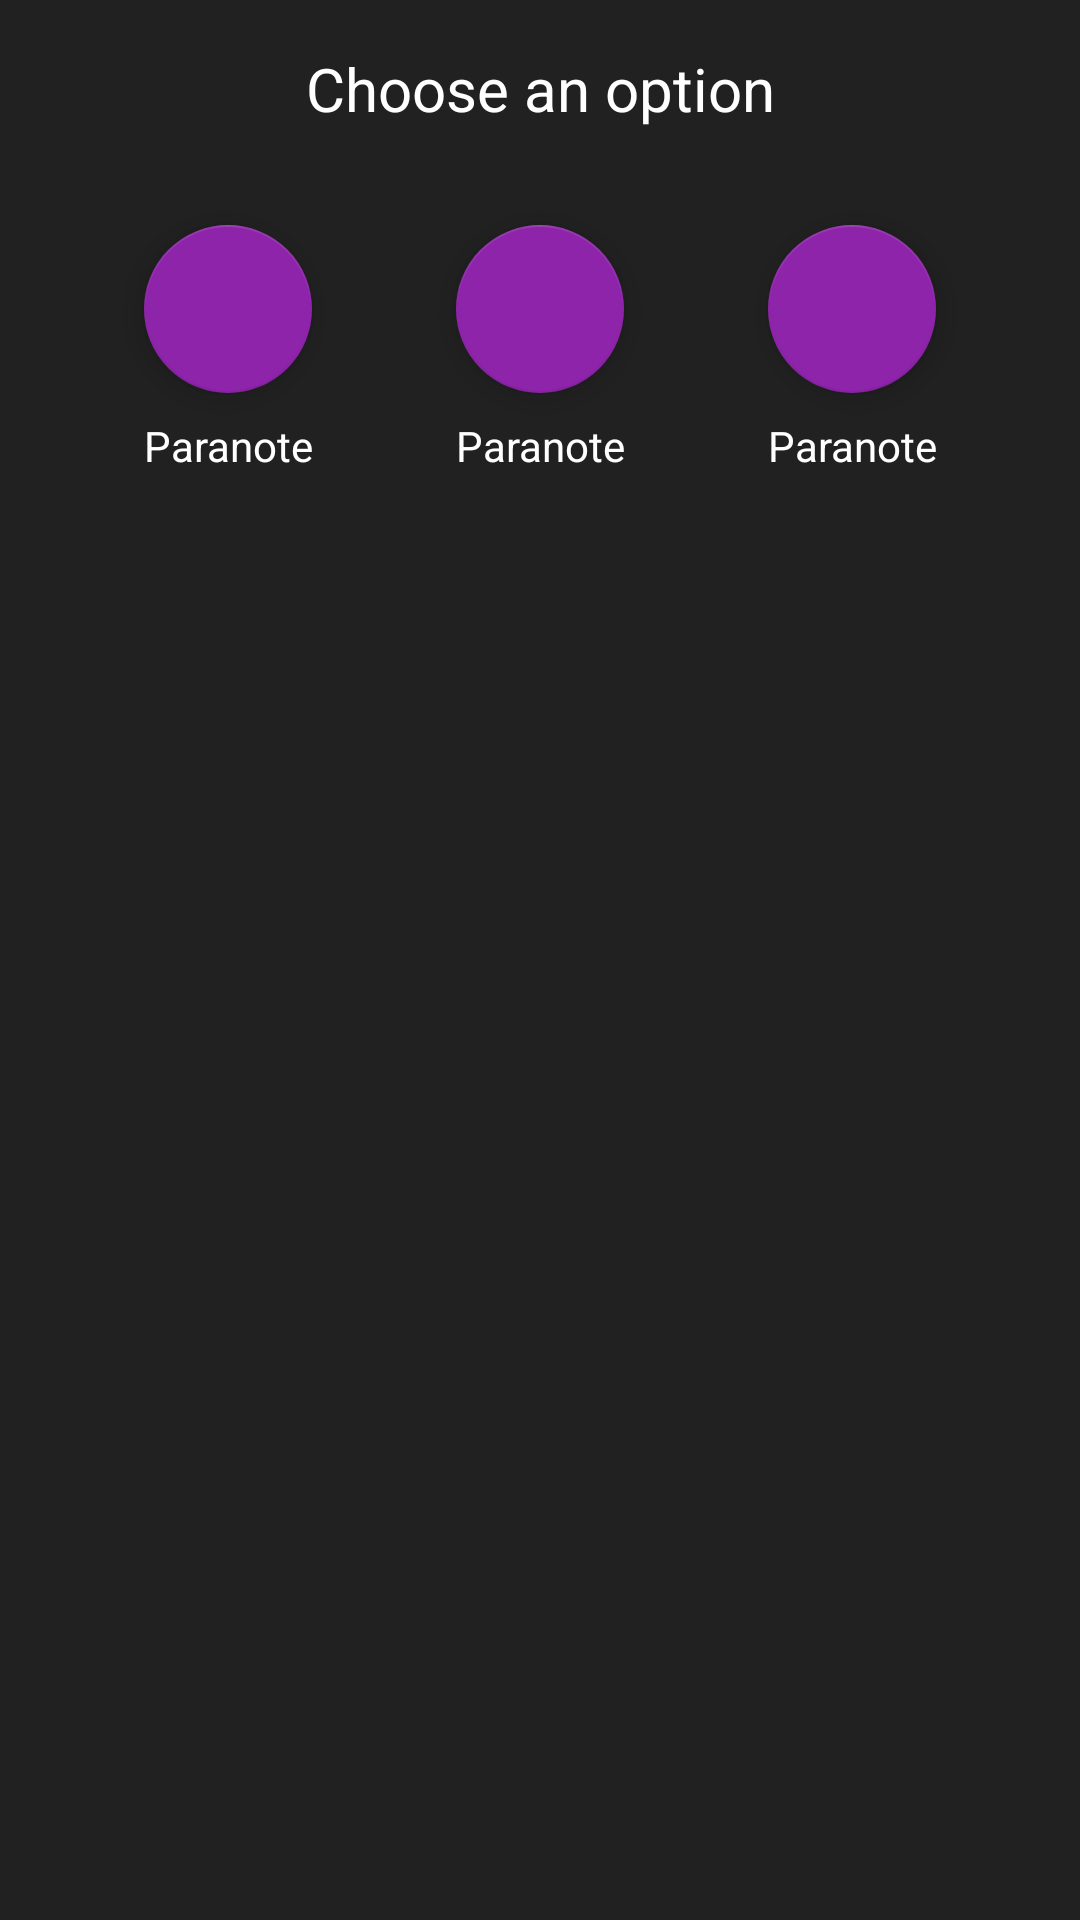

Produce the Android XML layout that renders to this screen, including the resource entries it uses.
<!-- AndroidManifest.xml: application theme DarkTheme -->
<!-- res/layout/bottom_sheet_options.xml -->
<?xml version="1.0" encoding="utf-8"?>
<androidx.constraintlayout.widget.ConstraintLayout
    xmlns:android="http://schemas.android.com/apk/res/android"
    xmlns:app="http://schemas.android.com/apk/res-auto"
    android:id="@+id/bottom_sheet_options"
    android:layout_width="match_parent"
    android:layout_height="wrap_content"
    android:padding="@dimen/layout_margin_max"
    android:background="?attr/backgroundColor">

    <com.google.android.material.textview.MaterialTextView
        android:id="@+id/text_view_option_0"
        android:layout_width="match_parent"
        android:layout_height="wrap_content"
        android:text="@string/text_view_options"
        android:textAlignment="center"
        android:textColor="?attr/backgroundViewColor"
        android:textSize="@dimen/text_title_max"
        app:layout_constraintEnd_toEndOf="parent"
        app:layout_constraintStart_toStartOf="parent"
        app:layout_constraintTop_toTopOf="parent" />

    <com.google.android.material.floatingactionbutton.FloatingActionButton
        android:id="@+id/floating_button_option_1"
        android:layout_width="wrap_content"
        android:layout_height="wrap_content"
        android:layout_margin="@dimen/layout_margin_big"
        android:elevation="@dimen/elevation_fab_button"
        android:contentDescription="@string/app_name"
        app:srcCompat="@drawable/ic_drawable_add"
        app:layout_constraintStart_toStartOf="parent"
        app:layout_constraintTop_toBottomOf="@+id/text_view_option_0" />

    <com.google.android.material.textview.MaterialTextView
        android:id="@+id/text_view_option_1"
        android:layout_width="wrap_content"
        android:layout_height="wrap_content"
        android:text="@string/app_name"
        android:textAlignment="center"
        android:textColor="?attr/backgroundViewColor"
        android:layout_margin="@dimen/layout_margin_min"
        app:layout_constraintEnd_toEndOf="@+id/floating_button_option_1"
        app:layout_constraintStart_toStartOf="@+id/floating_button_option_1"
        app:layout_constraintTop_toBottomOf="@+id/floating_button_option_1" />

    <com.google.android.material.floatingactionbutton.FloatingActionButton
        android:id="@+id/floating_button_option_2"
        android:layout_width="wrap_content"
        android:layout_height="wrap_content"
        android:layout_margin="@dimen/layout_margin_big"
        android:elevation="@dimen/elevation_fab_button"
        android:contentDescription="@string/app_name"
        app:srcCompat="@drawable/ic_drawable_add"
        app:layout_constraintEnd_toStartOf="@+id/floating_button_option_3"
        app:layout_constraintStart_toEndOf="@+id/floating_button_option_1"
        app:layout_constraintTop_toBottomOf="@+id/text_view_option_0" />

    <com.google.android.material.textview.MaterialTextView
        android:id="@+id/text_view_option_2"
        android:layout_width="wrap_content"
        android:layout_height="wrap_content"
        android:text="@string/app_name"
        android:textAlignment="center"
        android:textColor="?attr/backgroundViewColor"
        android:layout_margin="@dimen/layout_margin_min"
        app:layout_constraintEnd_toEndOf="@+id/floating_button_option_2"
        app:layout_constraintStart_toStartOf="@+id/floating_button_option_2"
        app:layout_constraintTop_toBottomOf="@+id/floating_button_option_2" />

    <com.google.android.material.floatingactionbutton.FloatingActionButton
        android:id="@+id/floating_button_option_3"
        android:layout_width="wrap_content"
        android:layout_height="wrap_content"
        android:layout_margin="@dimen/layout_margin_big"
        android:elevation="@dimen/elevation_fab_button"
        android:contentDescription="@string/app_name"
        app:srcCompat="@drawable/ic_drawable_add"
        app:layout_constraintEnd_toEndOf="parent"
        app:layout_constraintTop_toBottomOf="@+id/text_view_option_0" />

    <com.google.android.material.textview.MaterialTextView
        android:id="@+id/text_view_option_3"
        android:layout_width="wrap_content"
        android:layout_height="wrap_content"
        android:text="@string/app_name"
        android:textAlignment="center"
        android:textColor="?attr/backgroundViewColor"
        android:layout_margin="@dimen/layout_margin_min"
        app:layout_constraintEnd_toEndOf="@+id/floating_button_option_3"
        app:layout_constraintStart_toStartOf="@+id/floating_button_option_3"
        app:layout_constraintTop_toBottomOf="@+id/floating_button_option_3" />

    <com.google.android.material.floatingactionbutton.FloatingActionButton
        android:id="@+id/floating_button_option_4"
        android:layout_width="wrap_content"
        android:layout_height="wrap_content"
        android:layout_margin="@dimen/layout_margin_big"
        android:elevation="@dimen/elevation_fab_button"
        android:contentDescription="@string/app_name"
        app:srcCompat="@drawable/ic_drawable_add"
        app:layout_constraintEnd_toStartOf="@+id/floating_button_option_2"
        app:layout_constraintStart_toEndOf="@+id/floating_button_option_1"
        app:layout_constraintTop_toBottomOf="@+id/text_view_option_1" />

    <com.google.android.material.textview.MaterialTextView
        android:id="@+id/text_view_option_4"
        android:layout_width="wrap_content"
        android:layout_height="wrap_content"
        android:text="@string/app_name"
        android:textAlignment="center"
        android:textColor="?attr/backgroundViewColor"
        android:layout_marginTop="@dimen/layout_margin_min"
        android:layout_marginBottom="@dimen/layout_margin_big"
        app:layout_constraintBottom_toBottomOf="parent"
        app:layout_constraintEnd_toEndOf="@+id/floating_button_option_4"
        app:layout_constraintStart_toStartOf="@+id/floating_button_option_4"
        app:layout_constraintTop_toBottomOf="@+id/floating_button_option_4" />

    <com.google.android.material.floatingactionbutton.FloatingActionButton
        android:id="@+id/floating_button_option_5"
        android:layout_width="wrap_content"
        android:layout_height="wrap_content"
        android:layout_margin="@dimen/layout_margin_big"
        android:elevation="@dimen/elevation_fab_button"
        android:contentDescription="@string/app_name"
        app:srcCompat="@drawable/ic_drawable_add"
        app:layout_constraintEnd_toStartOf="@+id/floating_button_option_3"
        app:layout_constraintStart_toEndOf="@+id/floating_button_option_2"
        app:layout_constraintTop_toBottomOf="@+id/text_view_option_3" />

    <com.google.android.material.textview.MaterialTextView
        android:id="@+id/text_view_option_5"
        android:layout_width="wrap_content"
        android:layout_height="wrap_content"
        android:text="@string/app_name"
        android:textAlignment="center"
        android:textColor="?attr/backgroundViewColor"
        android:layout_marginTop="@dimen/layout_margin_min"
        android:layout_marginBottom="@dimen/layout_margin_big"
        app:layout_constraintBottom_toBottomOf="parent"
        app:layout_constraintEnd_toEndOf="@+id/floating_button_option_5"
        app:layout_constraintStart_toStartOf="@+id/floating_button_option_5"
        app:layout_constraintTop_toBottomOf="@+id/floating_button_option_5" />

</androidx.constraintlayout.widget.ConstraintLayout>
<!-- resources referenced by this layout -->
<resources>
  <dimen name="elevation_fab_button">6dp</dimen>
  <dimen name="layout_margin_big">32dp</dimen>
  <dimen name="layout_margin_max">16dp</dimen>
  <dimen name="layout_margin_min">8dp</dimen>
  <dimen name="text_title_max">20sp</dimen>
  <string name="app_name">Paranote</string>
  <string name="text_view_options">Choose an option</string>
  <style name="DarkTheme" parent="Theme.MaterialComponents.DayNight.DarkActionBar">
          <item name="colorPrimary">@color/colorDarkMode</item>
          <item name="colorPrimaryDark">@color/colorDarkMode</item>
          <item name="colorAccent">@color/colorAccent</item>
          <item name="backgroundColor">@color/colorDarkMode</item>
          <item name="foregroundColor">@color/colorDarkToolbar</item>
          <item name="backgroundViewColor">@color/colorDarkViews</item>
          <item name="foregroundViewColor">@color/colorLightMode</item>
          <item name="backgroundToolbarColor">@color/colorDarkToolbar</item>
          <item name="android:textColorHint">@color/colorDarkHint</item>
          <item name="windowActionBar">false</item>
          <item name="windowNoTitle">true</item>
          <item name="windowActionModeOverlay">true</item>
          <item name="android:windowLightStatusBar">false</item>
          <item name="actionModeStyle">@style/ActionModeTheme</item>
          <item name="floatingActionButtonStyle">@style/FloatingActionButtonTheme</item>
          <item name="android:windowAnimationStyle">@style/WindowAnimationTransition</item>
      </style>
  <color name="colorDarkMode">#212121</color>
  <color name="colorAccent">#8E24AA</color>
  <color name="colorDarkToolbar">#303030</color>
  <color name="colorDarkViews">#FFFFFF</color>
  <color name="colorLightMode">#FFFFFF</color>
  <color name="colorDarkHint">#E4E4E4</color>
  <style name="ActionModeTheme" parent="Widget.AppCompat.ActionMode">
          <item name="background">@color/colorAccent</item>
      </style>
  <style name="FloatingActionButtonTheme" parent="Widget.MaterialComponents.FloatingActionButton">
          <item name="materialThemeOverlay">@style/FloatingActionButtonThemeOverlay</item>
      </style>
  <style name="WindowAnimationTransition">
          <item name="android:windowEnterAnimation">@android:anim/fade_in</item>
          <item name="android:windowExitAnimation">@android:anim/fade_out</item>
      </style>
  <style name="FloatingActionButtonThemeOverlay" parent="">
          <item name="colorSecondary">@color/colorAccent</item>
          <item name="colorOnSecondary">@color/colorLightMode</item>
      </style>
</resources>
